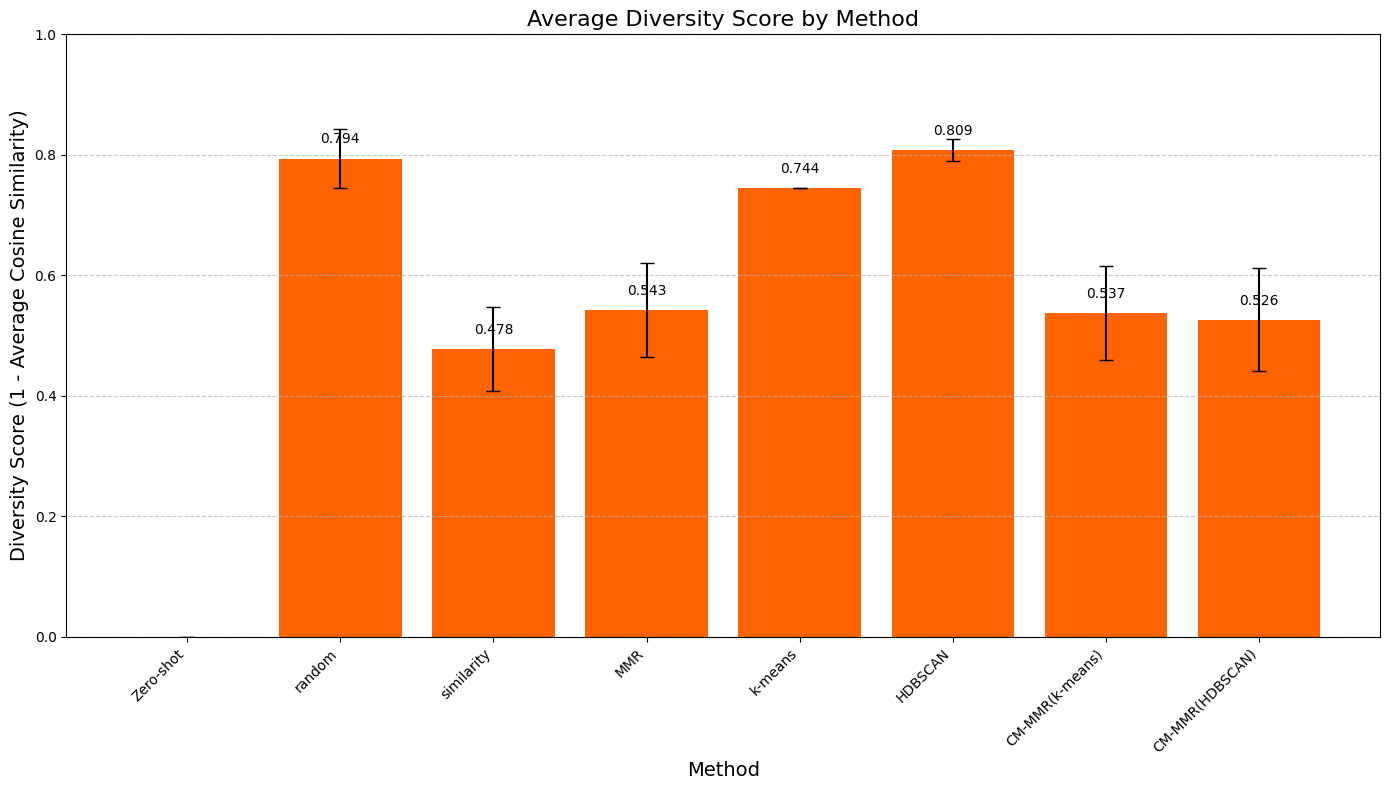

Reproduce this figure in Python.
import pandas as pd
import numpy as np
import matplotlib.pyplot as plt
import matplotlib.font_manager as fm
from matplotlib import rcParams

# 데이터 설정
methods = [
    "Zero-shot",
    "random",
    "similarity",
    "MMR",
    "k-means",
    "HDBSCAN",
    "CM-MMR(k-means)",
    "CM-MMR(HDBSCAN)",
]

# 결과 데이터 (이미지 순서에 맞게 정렬)
scores = [
    0.0,  # Zero-shot (데이터 없음)
    0.793849,  # random
    0.478444,  # similarity
    0.542773,  # MMR
    0.744184,  # k-means
    0.808605,  # HDBSCAN
    0.536856,  # CM-MMR(k-means)
    0.526226,  # CM-MMR(HDBSCAN)
]

std_devs = [
    0.0,  # Zero-shot (데이터 없음)
    0.048213,  # random
    0.069615,  # similarity
    0.078229,  # MMR
    0.000000,  # k-means
    0.018309,  # HDBSCAN
    0.078159,  # CM-MMR(k-means)
    0.085666,  # CM-MMR(HDBSCAN)
]

# 폰트 설정 (한글 문제를 피하기 위해 영어 폰트 사용)
plt.rcParams["font.family"] = "Arial"
plt.figure(figsize=(14, 8))

# 형광 주황색 설정
fluorescent_orange = "#FF6200"

# 막대 그래프 생성
bars = plt.bar(methods, scores, color=fluorescent_orange, yerr=std_devs, capsize=5)

# 그래프 제목과 축 레이블 설정
plt.title("Average Diversity Score by Method", fontsize=16)
plt.xlabel("Method", fontsize=14)
plt.ylabel("Diversity Score (1 - Average Cosine Similarity)", fontsize=14)
plt.ylim(0, 1.0)  # 다양성 점수는 0-1 사이

# 막대 위에 값 표시
for i, bar in enumerate(bars):
    if i == 0:  # Zero-shot 데이터가 없는 경우
        continue
    height = bar.get_height()
    plt.text(
        bar.get_x() + bar.get_width() / 2.0,
        height + 0.02,
        f"{height:.3f}",
        ha="center",
        va="bottom",
        fontsize=10,
    )

# X축 레이블 회전
plt.xticks(rotation=45, ha="right")

# 그리드 추가
plt.grid(axis="y", linestyle="--", alpha=0.7)

# 레이아웃 조정
plt.tight_layout()

# 그래프 저장
plt.savefig("diversity_score_by_method.png", dpi=300)
plt.savefig("diversity_score_by_method.pdf")

print(
    "그래프가 저장되었습니다: diversity_score_by_method.png, diversity_score_by_method.pdf"
)

# 그래프 표시
plt.show()
